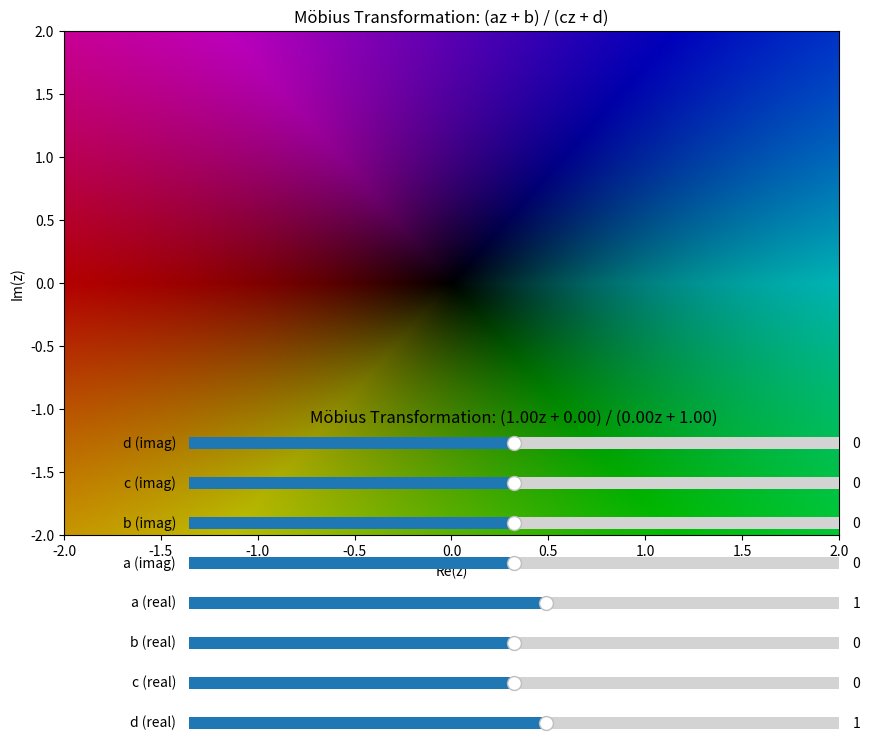

Here is the Python script that generated this plot:

import numpy as np
import matplotlib.pyplot as plt
from matplotlib.animation import FuncAnimation
from matplotlib.widgets import Slider
import matplotlib.colors as colors

# Set up the figure and axes
fig = plt.figure(figsize=(10, 8))
ax = fig.add_subplot(111)
plt.subplots_adjust(bottom=0.25)  # Make room for sliders

# Create a meshgrid for the complex plane
resolution = 500
x_min, x_max = -2, 2
y_min, y_max = -2, 2
x = np.linspace(x_min, x_max, resolution)
y = np.linspace(y_min, y_max, resolution)
X, Y = np.meshgrid(x, y)
Z = X + 1j * Y

# Initial values for Möbius transformation parameters
a_init, b_init, c_init, d_init = 1, 0, 0, 1

# Function to apply Möbius transformation: f(z) = (az + b) / (cz + d)
def mobius_transform(z, a, b, c, d):
    # Handle division by zero (where cz + d = 0)
    denominator = c * z + d
    # Set a small value where denominator is zero to avoid division by zero
    denominator = np.where(np.abs(denominator) < 1e-10, 1e-10, denominator)
    return (a * z + b) / denominator

# Function to create a color map from complex values
def complex_to_rgb(z):
    # Use phase for hue and magnitude for brightness
    h = (np.angle(z) + np.pi) / (2 * np.pi)  # Map phase to [0, 1]
    s = np.ones_like(h)  # Full saturation with same shape as h
    v = 2 * np.arctan(np.abs(z)) / np.pi  # Map magnitude to [0, 1] using arctan
    
    # Convert HSV to RGB
    hsv = np.stack([h, s, v], axis=2)
    return colors.hsv_to_rgb(hsv)

# Initial transformation
Z_transformed = mobius_transform(Z, a_init, b_init, c_init, d_init)
img = ax.imshow(complex_to_rgb(Z_transformed), extent=[x_min, x_max, y_min, y_max], origin='lower', aspect='auto')
plt.title('Möbius Transformation: (az + b) / (cz + d)')

# Create sliders
ax_a = plt.axes([0.25, 0.15, 0.65, 0.03])
ax_b = plt.axes([0.25, 0.10, 0.65, 0.03])
ax_c = plt.axes([0.25, 0.05, 0.65, 0.03])
ax_d = plt.axes([0.25, 0.00, 0.65, 0.03])

slider_a = Slider(ax_a, 'a (real)', -10, 10, valinit=a_init)
slider_b = Slider(ax_b, 'b (real)', -10, 10, valinit=b_init)
slider_c = Slider(ax_c, 'c (real)', -10, 10, valinit=c_init)
slider_d = Slider(ax_d, 'd (real)', -10, 10, valinit=d_init)

# Update function
def update(val):
    a = complex(slider_a.val)
    b = complex(slider_b.val)
    c = complex(slider_c.val)
    d = complex(slider_d.val)
    
    Z_new = mobius_transform(Z, a, b, c, d)
    img.set_data(complex_to_rgb(Z_new))
    
    # Update title with current values
    plt.title(f'Möbius Transformation: ({a:.2f}z + {b:.2f}) / ({c:.2f}z + {d:.2f})')
    fig.canvas.draw_idle()

# Register the update function with each slider
slider_a.on_changed(update)
slider_b.on_changed(update)
slider_c.on_changed(update)
slider_d.on_changed(update)

# Add complex parameter support
ax_a_im = plt.axes([0.25, 0.20, 0.65, 0.03])
ax_b_im = plt.axes([0.25, 0.25, 0.65, 0.03])
ax_c_im = plt.axes([0.25, 0.30, 0.65, 0.03])
ax_d_im = plt.axes([0.25, 0.35, 0.65, 0.03])

slider_a_im = Slider(ax_a_im, 'a (imag)', -2, 2, valinit=0)
slider_b_im = Slider(ax_b_im, 'b (imag)', -2, 2, valinit=0)
slider_c_im = Slider(ax_c_im, 'c (imag)', -2, 2, valinit=0)
slider_d_im = Slider(ax_d_im, 'd (imag)', -2, 2, valinit=0)

# Extended update function for complex parameters
def update_complex(val):
    a = complex(slider_a.val, slider_a_im.val)
    b = complex(slider_b.val, slider_b_im.val)
    c = complex(slider_c.val, slider_c_im.val)
    d = complex(slider_d.val, slider_d_im.val)
    
    # Check if the transformation is valid (ad - bc ≠ 0)
    det = a*d - b*c
    if abs(det) < 1e-10:
        plt.title(f'Invalid Möbius Transformation: det(ad - bc) ≈ 0')
        return
    
    Z_new = mobius_transform(Z, a, b, c, d)
    img.set_data(complex_to_rgb(Z_new))
    
    # Format complex numbers for display
    def format_complex(z):
        if z.imag == 0:
            return f"{z.real:.2f}"
        elif z.real == 0:
            return f"{z.imag:.2f}i"
        elif z.imag < 0:
            return f"{z.real:.2f} - {abs(z.imag):.2f}i"
        else:
            return f"{z.real:.2f} + {z.imag:.2f}i"
    
    a_str = format_complex(a)
    b_str = format_complex(b)
    c_str = format_complex(c)
    d_str = format_complex(d)
    
    plt.title(f'Möbius Transformation: ({a_str}z + {b_str}) / ({c_str}z + {d_str})')
    fig.canvas.draw_idle()

# Register the complex update function with each slider
slider_a.on_changed(update_complex)
slider_b.on_changed(update_complex)
slider_c.on_changed(update_complex)
slider_d.on_changed(update_complex)
slider_a_im.on_changed(update_complex)
slider_b_im.on_changed(update_complex)
slider_c_im.on_changed(update_complex)
slider_d_im.on_changed(update_complex)

# Add grid and labels
ax.grid(False)
ax.set_xlabel('Re(z)')
ax.set_ylabel('Im(z)')

# Call update_complex once to initialize with complex parameters
update_complex(None)

plt.show()
